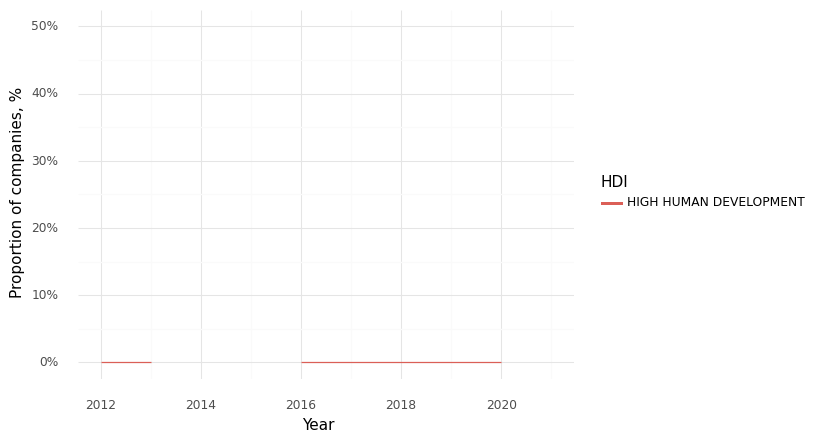

The table this chart was drawn from, first rows:
, Year, HDI, Climate, Health, Intersection
0, 2012, HIGH HUMAN DEVELOPMENT, 1.0, 1.0, 0.0
1, 2013, HIGH HUMAN DEVELOPMENT, 1.0, 1.0, 0.0
2, 2015, HIGH HUMAN DEVELOPMENT, 1.0, 1.0, 1.0
3, 2016, HIGH HUMAN DEVELOPMENT, 0.0, 0.5, 0.0
4, 2017, HIGH HUMAN DEVELOPMENT, 1.0, 1.0, 0.0
5, 2018, HIGH HUMAN DEVELOPMENT, 0.5, 0.5, 0.0
6, 2019, HIGH HUMAN DEVELOPMENT, 0.0, 0.0, 0.0
7, 2020, HIGH HUMAN DEVELOPMENT, 1.0, 1.0, 0.0
8, 2021, HIGH HUMAN DEVELOPMENT, 1.0, 1.0, 1.0
